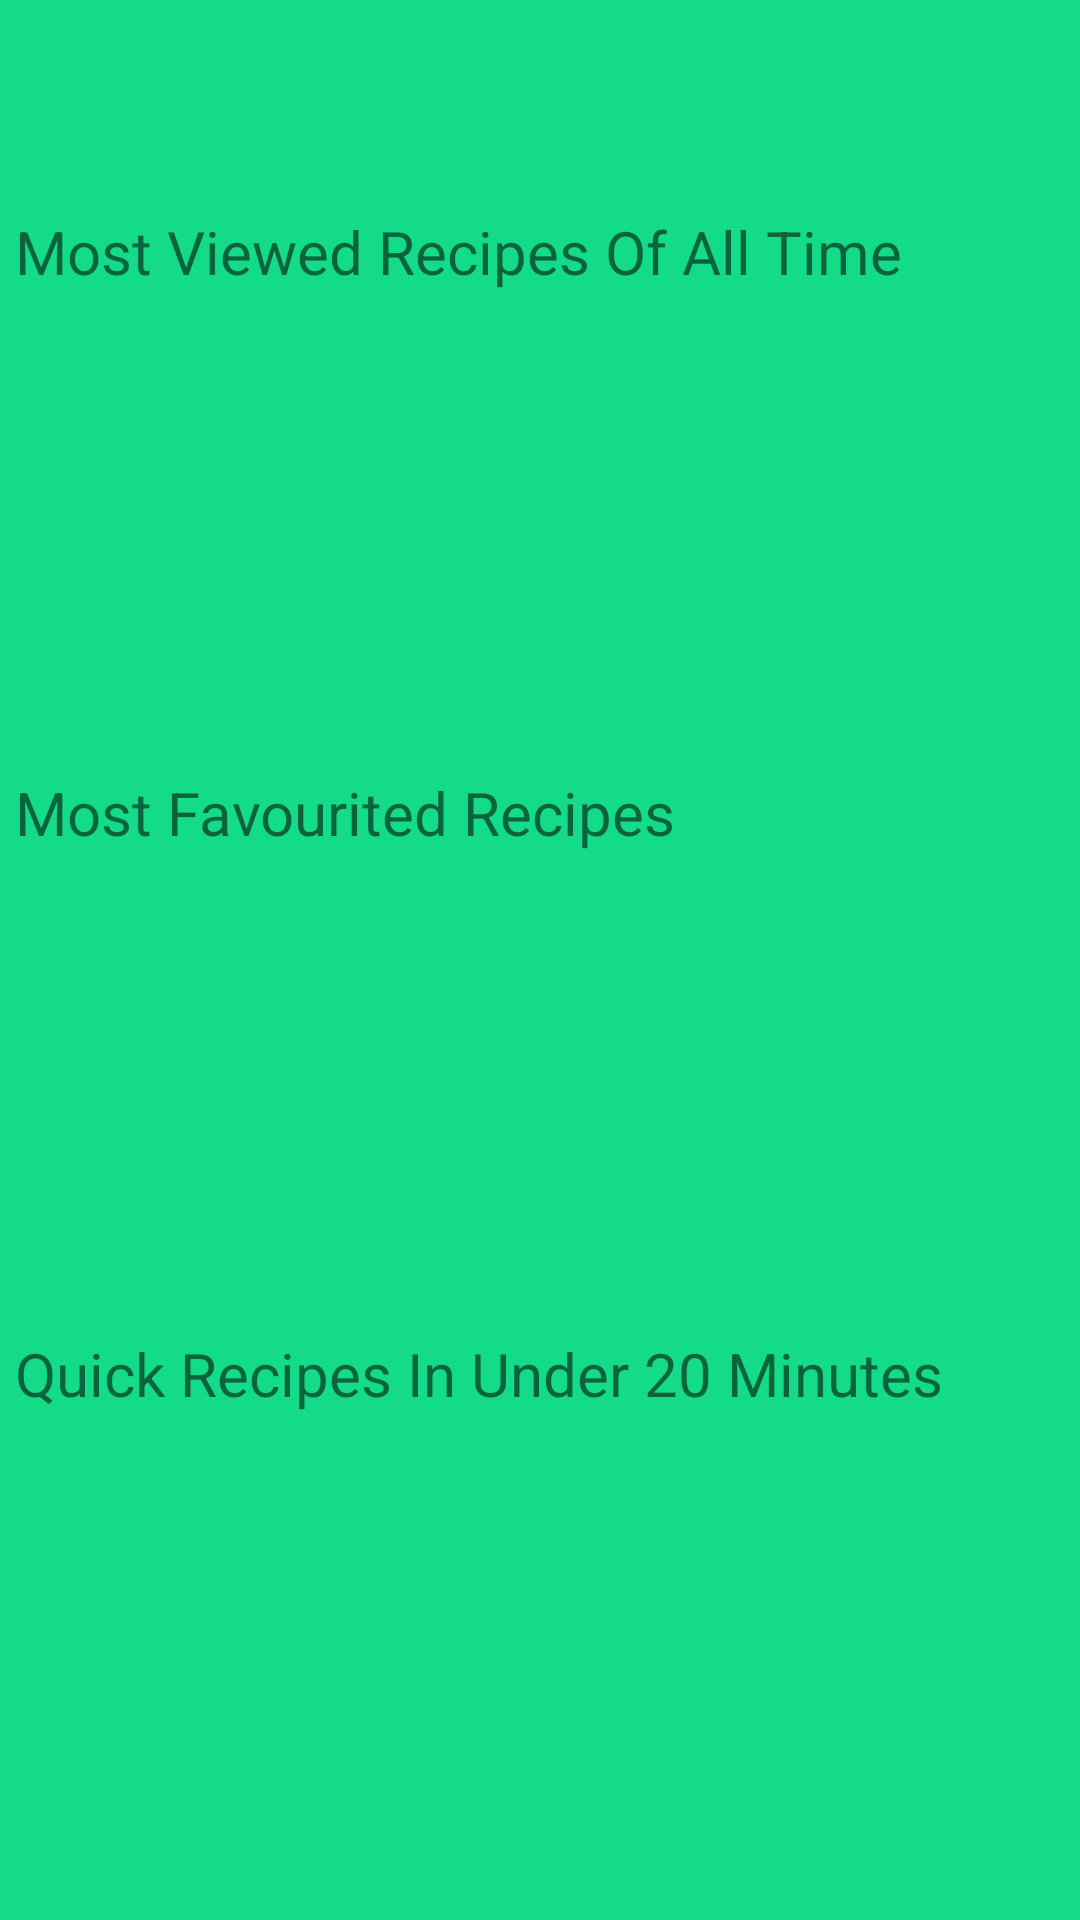

Produce the Android XML layout that renders to this screen, including the resource entries it uses.
<!-- AndroidManifest.xml: application theme Theme.Finalyearproject -->
<!-- res/layout/fragment_home.xml -->
<?xml version="1.0" encoding="utf-8"?>
<RelativeLayout xmlns:android="http://schemas.android.com/apk/res/android"
    xmlns:tools="http://schemas.android.com/tools"
    android:layout_width="match_parent"
    android:layout_height="match_parent"
    tools:context=".fragments.HomeFragment">

    <TextView
        android:id="@+id/homeWelcomeMessage"
        android:layout_width="match_parent"
        android:layout_height="wrap_content"
        android:textSize="30sp"
        android:layout_marginStart="10sp"
        android:layout_marginTop="10sp"/>

    <TextView
        android:id="@+id/homeHeader1"
        android:layout_width="match_parent"
        android:layout_height="wrap_content"
        android:text="@string/most_viewed_recipes_of_all_time"
        android:textSize="20sp"
        android:layout_marginTop="20sp"
        android:layout_marginBottom="10sp"
        android:layout_below="@id/homeWelcomeMessage"
        android:layout_marginStart="5sp"/>

    <HorizontalScrollView
        android:id="@+id/homeScrollView1"
        android:layout_width="match_parent"
        android:layout_height="wrap_content"
        android:layout_below="@id/homeHeader1"
        android:layout_marginBottom="20sp">

        <androidx.recyclerview.widget.RecyclerView
            android:id="@+id/homeRecipeRecycler1"
            android:layout_width="wrap_content"
            android:layout_height="130sp"
            android:scrollbarAlwaysDrawVerticalTrack="true"/>
    </HorizontalScrollView>

    <TextView
        android:id="@+id/homeHeader2"
        android:layout_width="match_parent"
        android:layout_height="wrap_content"
        android:text="@string/most_favourited_recipes"
        android:textSize="20sp"
        android:layout_below="@id/homeScrollView1"
        android:layout_marginBottom="10sp"
        android:layout_marginStart="5sp"/>

    <HorizontalScrollView
        android:id="@+id/homeScrollView2"
        android:layout_width="match_parent"
        android:layout_height="wrap_content"
        android:layout_below="@id/homeHeader2"
        android:layout_marginBottom="20sp">

        <androidx.recyclerview.widget.RecyclerView
            android:id="@+id/homeRecipeRecycler2"
            android:layout_width="wrap_content"
            android:layout_height="130sp"
            android:scrollbarAlwaysDrawVerticalTrack="true"/>
    </HorizontalScrollView>

    <TextView
        android:id="@+id/homeHeader3"
        android:layout_width="match_parent"
        android:layout_height="wrap_content"
        android:text="@string/quick_recipes_in_under_20_minutes"
        android:textSize="20sp"
        android:layout_below="@id/homeScrollView2"
        android:layout_marginBottom="10sp"
        android:layout_marginStart="5sp"/>

    <HorizontalScrollView
        android:id="@+id/homeScrollView3"
        android:layout_width="match_parent"
        android:layout_height="wrap_content"
        android:layout_below="@id/homeHeader3"
        android:layout_marginBottom="20sp">

        <androidx.recyclerview.widget.RecyclerView
            android:id="@+id/homeRecipeRecycler3"
            android:layout_width="wrap_content"
            android:layout_height="130sp"
            android:scrollbarAlwaysDrawVerticalTrack="true"/>
    </HorizontalScrollView>
</RelativeLayout>
<!-- resources referenced by this layout -->
<resources>
  <string name="most_favourited_recipes">Most Favourited Recipes</string>
  <string name="most_viewed_recipes_of_all_time">Most Viewed Recipes Of All Time</string>
  <string name="quick_recipes_in_under_20_minutes">Quick Recipes In Under 20 Minutes</string>
  <style name="Theme.Finalyearproject" parent="Theme.MaterialComponents.DayNight.NoActionBar">
          
          <item name="colorPrimary">@color/teal_200</item>
          <item name="colorPrimaryVariant">@color/teal_700</item>
          <item name="colorOnPrimary">@color/white</item>
          
          <item name="colorSecondary">@color/teal_200</item>
          <item name="colorSecondaryVariant">@color/teal_700</item>
          <item name="colorOnSecondary">@color/black</item>
          
          <item name="android:statusBarColor" tools:targetApi="l">?attr/colorPrimaryVariant</item>
          
          <item name="android:windowBackground">@color/background_green</item>
          <item name="android:textColorHint">@color/black</item>
      </style>
  <color name="teal_200">#FF03DAC5</color>
  <color name="teal_700">#FF018786</color>
  <color name="white">#FFFFFFFF</color>
  <color name="black">#FF000000</color>
  <color name="background_green">#14db88</color>
</resources>
